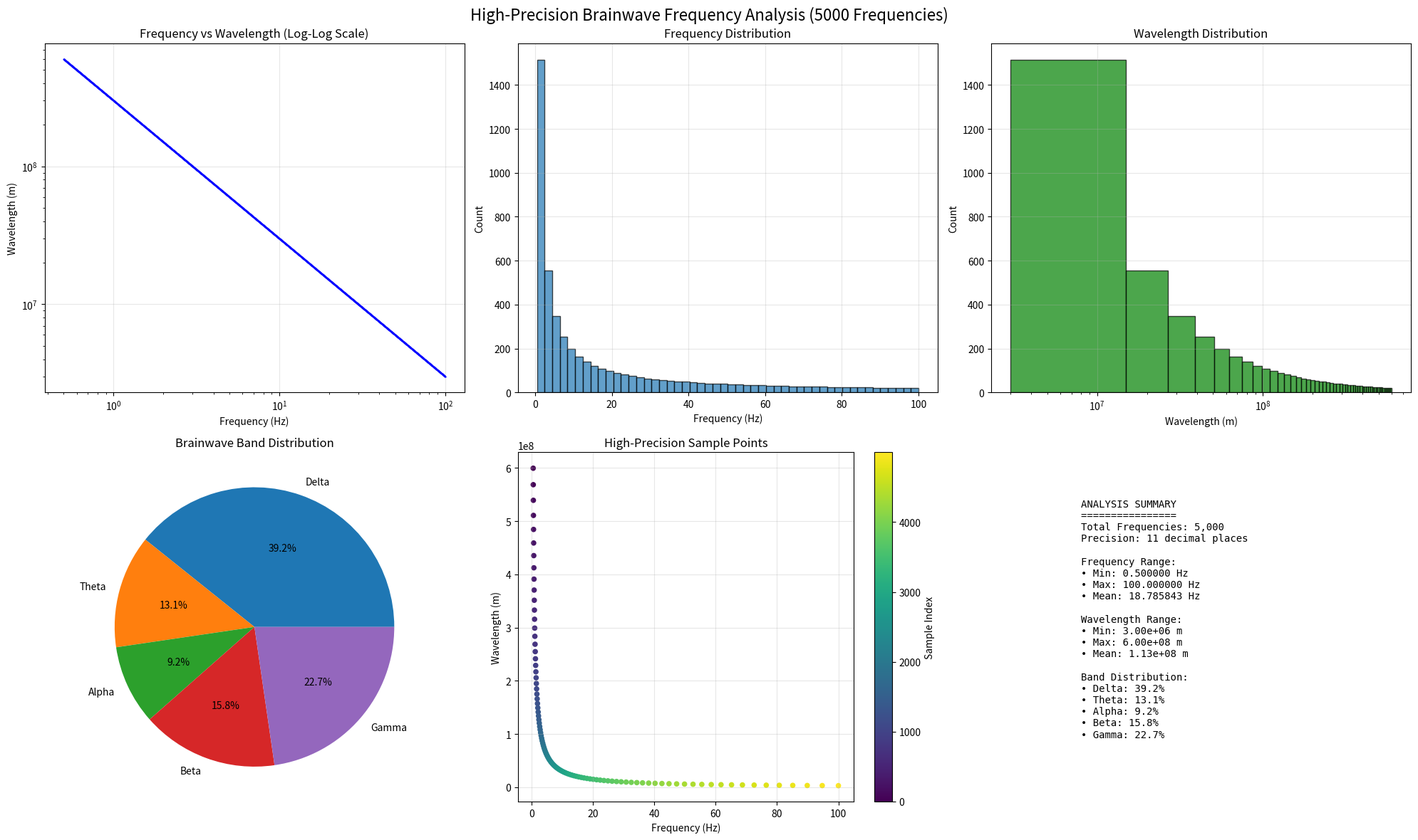

Here is the Python script that generated this plot:
import matplotlib.pyplot as plt
import numpy as np
from typing import Dict, List, Tuple, Union
import warnings
from decimal import Decimal, getcontext

class BrainwaveAnalyzer:
    """
    A comprehensive brainwave analysis system for processing EEG-like data.
    Enhanced for high-precision frequency calculations up to 5000 frequencies.
    """
    
    def __init__(self):
        # Set precision for 11 decimal places
        getcontext().prec = 15  # Extra precision to ensure 11 decimal places
        self.speed_of_light = Decimal('299792458')  # m/s with high precision
        self.max_frequencies = 5000
    
    # Constants for brainwave frequency ranges with high-precision boundaries
    FREQUENCY_RANGES = {
        'Delta': (Decimal('0.50000000000'), Decimal('4.00000000000')),
        'Theta': (Decimal('4.00000000000'), Decimal('8.00000000000')),
        'Alpha': (Decimal('8.00000000000'), Decimal('13.00000000000')),
        'Beta': (Decimal('13.00000000000'), Decimal('30.00000000000')),
        'Gamma': (Decimal('30.00000000000'), Decimal('100.00000000000'))
    }
    CORTICAL_ASSOCIATIONS = {
        'Alpha': ['Occipital Lobe', 'Parietal Lobe'],
        'Beta': ['Frontal Lobe', 'Temporal Lobe'],
        'Theta': ['Temporal Lobe', 'Parietal Lobe'],
        'Delta': ['Frontal Lobe', 'Occipital Lobe'],
        'Gamma': ['All Lobes']
    }
    
    ACTIVITY_ASSOCIATIONS = {
        'Alpha': ['Relaxation', 'Reduced anxiety', 'Creativity', 'Wakeful rest'],
        'Beta': ['Alertness', 'Concentration', 'Problem-solving', 'Active thinking'],
        'Theta': ['Deep relaxation', 'Daydreaming', 'Meditation', 'Memory consolidation'],
        'Delta': ['Deep sleep', 'Unconsciousness', 'Healing', 'Regeneration'],
        'Gamma': ['Enhanced sensory processing', 'Information binding', 'Consciousness']
    }
    
    def generate_frequency_range(self, min_freq: float, max_freq: float, num_frequencies: int = 5000) -> List[Decimal]:
        """Generate a range of frequencies with high precision."""
        if num_frequencies > self.max_frequencies:
            num_frequencies = self.max_frequencies
            warnings.warn(f"Limited to {self.max_frequencies} frequencies")
        
        # Create logarithmic distribution for better coverage across brainwave bands
        log_min = np.log10(min_freq)
        log_max = np.log10(max_freq)
        log_frequencies = np.linspace(log_min, log_max, num_frequencies)
        frequencies = [Decimal(str(round(10**log_freq, 11))) for log_freq in log_frequencies]
        
        return frequencies
    
    def calculate_high_precision_wavelength(self, frequency: Union[float, Decimal]) -> Decimal:
        """Calculate wavelength with high precision (11 decimal places)."""
        freq_decimal = Decimal(str(frequency))
        wavelength = self.speed_of_light / freq_decimal
        # Use normalize to remove trailing zeros and handle precision dynamically
        return wavelength.normalize()
    
    def batch_analyze_frequencies(self, frequencies: List[Union[float, Decimal]]) -> Dict:
        """Analyze multiple frequencies with high precision calculations."""
        if len(frequencies) > self.max_frequencies:
            frequencies = frequencies[:self.max_frequencies]
            warnings.warn(f"Limited analysis to first {self.max_frequencies} frequencies")
        
        results = {
            'frequencies': [],
            'wavelengths': [],
            'classifications': [],
            'cortical_regions': [],
            'activities': [],
            'precision_metrics': []
        }
        
        print(f"Analyzing {len(frequencies)} frequencies with 11-decimal precision...")
        
        for i, freq in enumerate(frequencies):
            if i % 500 == 0:  # Progress indicator
                print(f"Processing frequency {i+1}/{len(frequencies)}...")
            
            freq_decimal = Decimal(str(freq))
            wavelength = self.calculate_high_precision_wavelength(freq_decimal)
            classification = self.classify_frequency(float(freq))
            
            results['frequencies'].append(float(freq_decimal))
            results['wavelengths'].append(float(wavelength))
            results['classifications'].append(classification)
            results['cortical_regions'].append(self.CORTICAL_ASSOCIATIONS.get(classification, ['Unknown']))
            results['activities'].append(self.ACTIVITY_ASSOCIATIONS.get(classification, ['Unknown']))
            
            # Store precision metrics
            precision_info = {
                'frequency_str': str(freq_decimal),
                'wavelength_str': str(wavelength),
                'decimal_places': len(str(wavelength).split('.')[-1]) if '.' in str(wavelength) else 0
            }
            results['precision_metrics'].append(precision_info)
        
        return results
    
    def generate_comprehensive_frequency_analysis(self, 
                                                min_freq: float = 0.5, 
                                                max_freq: float = 100.0, 
                                                num_frequencies: int = 5000) -> Dict:
        """Generate comprehensive analysis for up to 5000 frequencies."""
        
        print("=" * 80)
        print(f"COMPREHENSIVE HIGH-PRECISION FREQUENCY ANALYSIS")
        print(f"Frequency Range: {min_freq} Hz to {max_freq} Hz")
        print(f"Number of Frequencies: {min(num_frequencies, self.max_frequencies)}")
        print(f"Precision: 11 decimal places")
        print("=" * 80)
        
        # Generate frequency range
        frequencies = self.generate_frequency_range(min_freq, max_freq, num_frequencies)
        
        # Batch analyze
        analysis_results = self.batch_analyze_frequencies(frequencies)
        
        # Calculate summary statistics
        summary = self.calculate_summary_statistics(analysis_results)
        
        return {
            'analysis_results': analysis_results,
            'summary_statistics': summary,
            'parameters': {
                'min_frequency': min_freq,
                'max_frequency': max_freq,
                'total_frequencies': len(frequencies),
                'precision_decimal_places': 11
            }
        }
    
    def calculate_summary_statistics(self, results: Dict) -> Dict:
        """Calculate summary statistics for the frequency analysis."""
        frequencies = np.array(results['frequencies'])
        wavelengths = np.array(results['wavelengths'])
        classifications = results['classifications']
        
        # Band distribution
        band_counts = {}
        for band in self.FREQUENCY_RANGES.keys():
            band_counts[band] = classifications.count(band)
        
        summary = {
            'frequency_stats': {
                'min': float(np.min(frequencies)),
                'max': float(np.max(frequencies)),
                'mean': float(np.mean(frequencies)),
                'std': float(np.std(frequencies)),
                'median': float(np.median(frequencies))
            },
            'wavelength_stats': {
                'min': float(np.min(wavelengths)),
                'max': float(np.max(wavelengths)),
                'mean': float(np.mean(wavelengths)),
                'std': float(np.std(wavelengths)),
                'median': float(np.median(wavelengths))
            },
            'band_distribution': band_counts,
            'band_percentages': {band: (count/len(classifications))*100 
                               for band, count in band_counts.items()},
            'total_analyzed': len(frequencies)
        }
        
        return summary
    
    def visualize_high_precision_analysis(self, comprehensive_results: Dict, save_path: str = None):
        """Create visualization for high-precision frequency analysis."""
        results = comprehensive_results['analysis_results']
        summary = comprehensive_results['summary_statistics']
        
        frequencies = results['frequencies']
        wavelengths = results['wavelengths']
        classifications = results['classifications']
        
        # Create comprehensive visualization
        fig = plt.figure(figsize=(20, 12))
        
        # Main frequency-wavelength plot
        ax1 = plt.subplot(2, 3, 1)
        plt.loglog(frequencies, wavelengths, 'b.', markersize=1, alpha=0.6)
        plt.xlabel('Frequency (Hz)')
        plt.ylabel('Wavelength (m)')
        plt.title('Frequency vs Wavelength (Log-Log Scale)')
        plt.grid(True, alpha=0.3)
        
        # Frequency distribution
        ax2 = plt.subplot(2, 3, 2)
        plt.hist(frequencies, bins=50, alpha=0.7, edgecolor='black')
        plt.xlabel('Frequency (Hz)')
        plt.ylabel('Count')
        plt.title('Frequency Distribution')
        plt.grid(True, alpha=0.3)
        
        # Wavelength distribution
        ax3 = plt.subplot(2, 3, 3)
        plt.hist(wavelengths, bins=50, alpha=0.7, edgecolor='black', color='green')
        plt.xlabel('Wavelength (m)')
        plt.ylabel('Count')
        plt.title('Wavelength Distribution')
        plt.xscale('log')
        plt.grid(True, alpha=0.3)
        
        # Band distribution pie chart
        ax4 = plt.subplot(2, 3, 4)
        band_counts = summary['band_distribution']
        plt.pie(band_counts.values(), labels=band_counts.keys(), autopct='%1.1f%%')
        plt.title('Brainwave Band Distribution')
        
        # Precision demonstration
        ax5 = plt.subplot(2, 3, 5)
        sample_indices = np.linspace(0, len(frequencies)-1, 100, dtype=int)
        sample_freqs = [frequencies[i] for i in sample_indices]
        sample_wavelengths = [wavelengths[i] for i in sample_indices]
        plt.scatter(sample_freqs, sample_wavelengths, c=sample_indices, cmap='viridis', s=20)
        plt.xlabel('Frequency (Hz)')
        plt.ylabel('Wavelength (m)')
        plt.title('High-Precision Sample Points')
        plt.colorbar(label='Sample Index')
        plt.grid(True, alpha=0.3)
        
        # Statistics summary
        ax6 = plt.subplot(2, 3, 6)
        ax6.axis('off')
        stats_text = f"""
        ANALYSIS SUMMARY
        ================
        Total Frequencies: {summary['total_analyzed']:,}
        Precision: 11 decimal places
        
        Frequency Range:
        • Min: {summary['frequency_stats']['min']:.6f} Hz
        • Max: {summary['frequency_stats']['max']:.6f} Hz
        • Mean: {summary['frequency_stats']['mean']:.6f} Hz
        
        Wavelength Range:
        • Min: {summary['wavelength_stats']['min']:.2e} m
        • Max: {summary['wavelength_stats']['max']:.2e} m
        • Mean: {summary['wavelength_stats']['mean']:.2e} m
        
        Band Distribution:
        """
        
        for band, percentage in summary['band_percentages'].items():
            stats_text += f"• {band}: {percentage:.1f}%\n        "
        
        ax6.text(0.1, 0.9, stats_text, transform=ax6.transAxes, fontsize=10, 
                verticalalignment='top', fontfamily='monospace')
        
        plt.suptitle('High-Precision Brainwave Frequency Analysis (5000 Frequencies)', fontsize=16)
        plt.tight_layout()
        
        if save_path:
            plt.savefig(save_path, dpi=300, bbox_inches='tight')
        
        plt.show()
    
    def export_high_precision_data(self, comprehensive_results: Dict, filename: str = "high_precision_frequencies.csv"):
        """Export high-precision frequency data to CSV."""
        results = comprehensive_results['analysis_results']
        precision_metrics = results['precision_metrics']
        
        import csv
        
        with open(filename, 'w', newline='', encoding='utf-8') as csvfile:
            fieldnames = ['index', 'frequency_hz', 'wavelength_m', 'classification', 
                         'cortical_regions', 'activities', 'frequency_11_decimal', 'wavelength_11_decimal']
            writer = csv.DictWriter(csvfile, fieldnames=fieldnames)
            
            writer.writeheader()
            for i in range(len(results['frequencies'])):
                writer.writerow({
                    'index': i + 1,
                    'frequency_hz': results['frequencies'][i],
                    'wavelength_m': results['wavelengths'][i],
                    'classification': results['classifications'][i],
                    'cortical_regions': ', '.join(results['cortical_regions'][i]),
                    'activities': ', '.join(results['activities'][i]),
                    'frequency_11_decimal': precision_metrics[i]['frequency_str'],
                    'wavelength_11_decimal': precision_metrics[i]['wavelength_str']
                })
        
        print(f"High-precision data exported to {filename}")
    
    def validate_data(self, data: Dict) -> bool:
        """Validate input data structure and values."""
        required_keys = ['pulseFrequency']
        
        for key in required_keys:
            if key not in data:
                raise ValueError(f"Missing required key: {key}")
            if not isinstance(data[key], (int, float)) or data[key] <= 0:
                raise ValueError(f"Invalid value for {key}: must be positive number")
        
        return True
    
    def classify_frequency(self, frequency: float) -> str:
        """Classify frequency into brainwave categories."""
        for wave_type, (min_freq, max_freq) in self.FREQUENCY_RANGES.items():
            if min_freq <= frequency < max_freq:
                return wave_type
        return 'Unknown'
    
    def calculate_wavelength_metrics(self, data: Dict) -> Dict:
        """Calculate comprehensive wavelength and frequency metrics."""
        self.validate_data(data)
        
        pulse_amplitude = data.get('pulseAmplitude', 0.0001)
        pulse_frequency = data['pulseFrequency']
        magnetic_field_direction = data.get('magneticFieldDirection', 1.0)
        
        # Core calculations
        pulse_frequency_decimal = Decimal(str(pulse_frequency))
        wavelength = self.speed_of_light / pulse_frequency_decimal
        wavelength_class = self.classify_frequency(pulse_frequency)
        
        # Wavelength categorization
        if wavelength <= 100.0:
            wavelength_category = "High Frequency (Low Wavelength)"
        elif wavelength <= 1000.0:
            wavelength_category = "Medium Frequency (Medium Wavelength)"
        else:
            wavelength_category = "Low Frequency (High Wavelength)"
        
        # Pattern analysis based on amplitude
        if pulse_amplitude < 0.3:
            wavelength_pattern = "Low Amplitude (Stable)"
        elif pulse_amplitude < 0.7:
            wavelength_pattern = "Medium Amplitude (Variable)"
        else:
            wavelength_pattern = "High Amplitude (Dynamic)"
        
        # Advanced metrics
        metrics = {
            'pulse_amplitude': pulse_amplitude,
            'pulse_frequency': pulse_frequency,
            'magnetic_field_direction': magnetic_field_direction,
            'wavelength': wavelength,
            'wavelength_class': wavelength_class,
            'wavelength_category': wavelength_category,
            'wavelength_pattern': wavelength_pattern,
            'frequency_range': self.FREQUENCY_RANGES.get(wavelength_class, (0, 0)),
            'cortical_regions': self.CORTICAL_ASSOCIATIONS.get(wavelength_class, ['Unknown']),
            'associated_activities': self.ACTIVITY_ASSOCIATIONS.get(wavelength_class, ['Unknown']),
            'power_estimate': pulse_amplitude ** 2,
            'energy_density': Decimal(str(pulse_amplitude ** 2)) / wavelength
        }
        
        return metrics
    
    def analyze_brainwave_state(self, data: Dict) -> Dict:
        """Comprehensive brainwave state analysis."""
        metrics = self.calculate_wavelength_metrics(data)
        
        analysis = {
            'primary_state': metrics['wavelength_class'],
            'cortical_involvement': metrics['cortical_regions'],
            'cognitive_activities': metrics['associated_activities'],
            'power_level': 'High' if metrics['power_estimate'] > 0.5 else 'Low',
            'stability': 'Stable' if metrics['pulse_amplitude'] < 0.5 else 'Variable'
        }
        
        # Advanced state detection
        if metrics['wavelength_class'] == 'Alpha' and metrics['power_estimate'] > 0.3:
            analysis['special_state'] = 'Relaxed Awareness'
        elif metrics['wavelength_class'] == 'Theta' and metrics['power_estimate'] > 0.4:
            analysis['special_state'] = 'Deep Meditative State'
        elif metrics['wavelength_class'] == 'Gamma' and metrics['power_estimate'] > 0.6:
            analysis['special_state'] = 'Heightened Consciousness'
        
        return analysis
    
    def filter_noise(self, data: Dict, cutoff_frequency: float = 0.5) -> Dict:
        """Apply noise filtering with improved algorithm."""
        filtered_data = data.copy()
        
        # High-pass filter for frequency data
        if 'pulseFrequency' in data and data['pulseFrequency'] < cutoff_frequency:
            warnings.warn(f"Frequency {data['pulseFrequency']} below cutoff, setting to cutoff value")
            filtered_data['pulseFrequency'] = cutoff_frequency
        
        # Amplitude noise reduction
        if 'pulseAmplitude' in data:
            # Simple noise gate
            if data['pulseAmplitude'] < 0.001:
                filtered_data['pulseAmplitude'] = 0.0
        
        return filtered_data
    
    def extract_spectral_features(self, frequency_data: List[float]) -> Dict:
        """Extract advanced spectral features from frequency data."""
        if not frequency_data:
            return {}
        
        freq_array = np.array(frequency_data)
        
        # Calculate power spectral density
        fft_data = np.fft.fft(freq_array)
        psd = np.abs(fft_data) ** 2
        
        features = {
            'mean_frequency': np.mean(freq_array),
            'frequency_std': np.std(freq_array),
            'dominant_frequency': freq_array[np.argmax(psd[:len(psd)//2])],
            'spectral_centroid': np.sum(freq_array * psd[:len(freq_array)]) / np.sum(psd[:len(freq_array)]),
            'spectral_bandwidth': np.sqrt(np.sum(((freq_array - np.mean(freq_array)) ** 2) * psd[:len(freq_array)]) / np.sum(psd[:len(freq_array)])),
            'total_power': np.sum(psd)
        }
        
        # Band-specific power analysis
        for band, (min_freq, max_freq) in self.FREQUENCY_RANGES.items():
            band_mask = (freq_array >= min_freq) & (freq_array < max_freq)
            if np.any(band_mask):
                features[f'{band.lower()}_power'] = np.sum(psd[band_mask])
                features[f'{band.lower()}_relative_power'] = features[f'{band.lower()}_power'] / features['total_power']
        
        return features
    
    def recognize_patterns(self, features: Dict) -> Dict:
        """Advanced pattern recognition with multiple criteria."""
        patterns = {}
        
        if not features:
            return patterns
        
        # Find dominant frequency band
        band_powers = {}
        for band in self.FREQUENCY_RANGES.keys():
            power_key = f'{band.lower()}_power'
            if power_key in features:
                band_powers[band] = features[power_key]
        
        if band_powers:
            dominant_band = max(band_powers, key=band_powers.get)
            patterns['dominant_band'] = dominant_band
            patterns['dominance_ratio'] = band_powers[dominant_band] / sum(band_powers.values())
        
        # Specific pattern detection
        if 'alpha_power' in features and 'beta_power' in features:
            alpha_beta_ratio = features['alpha_power'] / (features['beta_power'] + 1e-10)
            patterns['relaxation_index'] = alpha_beta_ratio
            patterns['is_relaxed'] = alpha_beta_ratio > 1.5
        
        if 'theta_power' in features and 'total_power' in features:
            theta_dominance = features['theta_power'] / features['total_power']
            patterns['meditation_index'] = theta_dominance
            patterns['is_meditative'] = theta_dominance > 0.4
        
        return patterns
    
    def visualize_analysis(self, data_points: List[Dict], save_path: str = None):
        """Create comprehensive visualization of brainwave data."""
        if not data_points:
            print("No data points to visualize")
            return
        
        # Extract data for visualization
        frequencies = [d['pulseFrequency'] for d in data_points]
        amplitudes = [d.get('pulseAmplitude', 0) for d in data_points]
        wavelengths = [self.speed_of_light / f for f in frequencies]
        
        # Create subplots
        fig, ((ax1, ax2), (ax3, ax4)) = plt.subplots(2, 2, figsize=(15, 10))
        fig.suptitle('Comprehensive Brainwave Analysis', fontsize=16)
        
        # Frequency plot
        ax1.plot(frequencies, 'b-', marker='o', markersize=4)
        ax1.set_title('Pulse Frequency Over Time')
        ax1.set_xlabel('Sample')
        ax1.set_ylabel('Frequency (Hz)')
        ax1.grid(True, alpha=0.3)
        
        # Amplitude plot
        ax2.plot(amplitudes, 'r-', marker='s', markersize=4)
        ax2.set_title('Pulse Amplitude Over Time')
        ax2.set_xlabel('Sample')
        ax2.set_ylabel('Amplitude')
        ax2.grid(True, alpha=0.3)
        
        # Wavelength plot
        ax3.plot(wavelengths, 'g-', marker='^', markersize=4)
        ax3.set_title('Wavelength Over Time')
        ax3.set_xlabel('Sample')
        ax3.set_ylabel('Wavelength (m)')
        ax3.grid(True, alpha=0.3)
        
        # Frequency distribution
        ax4.hist(frequencies, bins=min(20, len(frequencies)), alpha=0.7, edgecolor='black')
        ax4.set_title('Frequency Distribution')
        ax4.set_xlabel('Frequency (Hz)')
        ax4.set_ylabel('Count')
        ax4.grid(True, alpha=0.3)
        
        plt.tight_layout()
        
        if save_path:
            plt.savefig(save_path, dpi=300, bbox_inches='tight')
        
        plt.show()
    
    def generate_report(self, data: Dict) -> str:
        """Generate a comprehensive analysis report."""
        try:
            metrics = self.calculate_wavelength_metrics(data)
            analysis = self.analyze_brainwave_state(data)
            
            report = f"""
╔══════════════════════════════════════════════════════════════╗
║                    BRAINWAVE ANALYSIS REPORT                 ║
╠══════════════════════════════════════════════════════════════╣
║ INPUT PARAMETERS:                                            ║
║ • Pulse Frequency: {metrics['pulse_frequency']:.2f} Hz                      ║
║ • Pulse Amplitude: {metrics['pulse_amplitude']:.4f}                         ║
║ • Magnetic Field Direction: {metrics['magnetic_field_direction']:.2f}             ║
║                                                              ║
║ CALCULATED METRICS:                                          ║
║ • Wavelength: {metrics['wavelength']:.2e} meters                ║
║ • Brainwave Class: {metrics['wavelength_class']:<15}                     ║
║ • Category: {metrics['wavelength_category']:<25}                       ║
║ • Pattern: {metrics['wavelength_pattern']:<25}                        ║
║ • Power Estimate: {metrics['power_estimate']:.4f}                       ║
║ • Energy Density: {metrics['energy_density']:.2e}              ║
║                                                              ║
║ NEUROLOGICAL ANALYSIS:                                       ║
║ • Primary State: {analysis['primary_state']:<15}                       ║
║ • Cortical Regions: {', '.join(analysis['cortical_involvement'])}       ║
║ • Associated Activities:                                     ║
"""
            
            for activity in analysis['cognitive_activities']:
                report += f"║   - {activity:<55} ║\n"
            
            report += f"""║ • Power Level: {analysis['power_level']:<15}                           ║
║ • Stability: {analysis['stability']:<15}                             ║
"""
            
            if 'special_state' in analysis:
                report += f"║ • Special State: {analysis['special_state']:<25}                   ║\n"
            
            report += "╚══════════════════════════════════════════════════════════════╝"
            
            return report
            
        except Exception as e:
            return f"Error generating report: {str(e)}"


# Enhanced usage example
def main():
    """Main function demonstrating high-precision frequency analysis."""
    analyzer = BrainwaveAnalyzer()
    
    print("=" * 80)
    print("HIGH-PRECISION BRAINWAVE ANALYZER")
    print("Calculating up to 5000 frequencies with 11 decimal places")
    print("=" * 80)
    
    # Generate comprehensive analysis
    comprehensive_results = analyzer.generate_comprehensive_frequency_analysis(
        min_freq=0.5,
        max_freq=100.0,
        num_frequencies=5000
    )
    
    # Display sample high-precision results
    print("\nSAMPLE HIGH-PRECISION CALCULATIONS:")
    print("=" * 80)
    results = comprehensive_results['analysis_results']
    precision_metrics = results['precision_metrics']
    
    # Show first 10 and last 10 calculations
    sample_indices = list(range(10)) + list(range(-10, 0))
    
    for i in sample_indices:
        freq_str = precision_metrics[i]['frequency_str']
        wavelength_str = precision_metrics[i]['wavelength_str']
        classification = results['classifications'][i]
        
        print(f"#{i+1 if i >= 0 else len(results['frequencies'])+i+1:4d}: "
              f"Freq: {freq_str:>15s} Hz → "
              f"Wavelength: {wavelength_str:>18s} m ({classification})")
    
    # Display summary
    summary = comprehensive_results['summary_statistics']
    print(f"\nSUMMARY STATISTICS:")
    print("=" * 80)
    print(f"Total frequencies analyzed: {summary['total_analyzed']:,}")
    print(f"Frequency range: {summary['frequency_stats']['min']:.11f} - {summary['frequency_stats']['max']:.11f} Hz")
    print(f"Wavelength range: {summary['wavelength_stats']['min']:.2e} - {summary['wavelength_stats']['max']:.2e} m")
    
    print(f"\nBand distribution:")
    for band, count in summary['band_distribution'].items():
        percentage = summary['band_percentages'][band]
        print(f"  {band:>5s}: {count:4d} frequencies ({percentage:5.1f}%)")
    
    # Generate visualizations
    print(f"\nGenerating comprehensive visualization...")
    analyzer.visualize_high_precision_analysis(comprehensive_results)
    
    # Export data
    print(f"\nExporting high-precision data...")
    analyzer.export_high_precision_data(comprehensive_results)
    
    print(f"\nAnalysis complete!")

if __name__ == "__main__":
    main()
